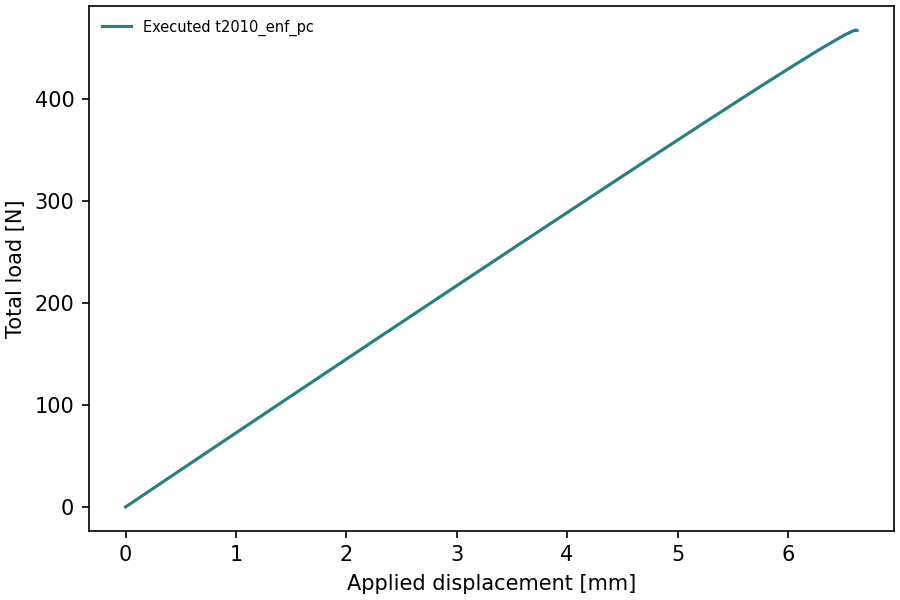

Source data for this figure (header and first rows):
time, displacement_mm, total_force_N
0.0, -0.0, -0.0
0.02, 0.18, 13.09
0.04, 0.36, 26.17
0.06, 0.54, 39.25
0.08, 0.72, 52.3
0.1, 0.9, 65.34
0.12, 1.08, 78.37
0.14, 1.26, 91.41
0.16, 1.44, 104.4
0.18, 1.62, 117.5
0.2, 1.8, 130.4
0.22, 1.98, 143.4
0.24, 2.16, 156.4
0.26, 2.34, 169.4
0.28, 2.52, 182.4
0.3, 2.7, 195.3
0.32, 2.88, 208.3
0.34, 3.06, 221.2
0.36, 3.24, 234.1
0.38, 3.42, 247
0.4, 3.6, 259.9
0.42, 3.78, 272.8
0.44, 3.96, 285.7
0.46, 4.14, 298.5
0.48, 4.32, 311.3
0.5, 4.5, 324.2
0.52, 4.68, 336.9
0.54, 4.86, 349.7
0.56, 5.04, 362.4
0.58, 5.22, 375.1
0.6, 5.4, 387.7
0.62, 5.58, 400.3
0.64, 5.76, 412.7
0.66, 5.94, 425.1
0.68, 6.12, 437.3
0.7, 6.3, 449.3
0.72, 6.48, 460.6
0.725, 6.525, 463.3
0.7325, 6.593, 466.7
0.7353, 6.618, 467.4
0.7364, 6.627, 467.3
0.7364, 6.627, 467.3
0.7364, 6.627, 467.3
0.7364, 6.627, 467.3
